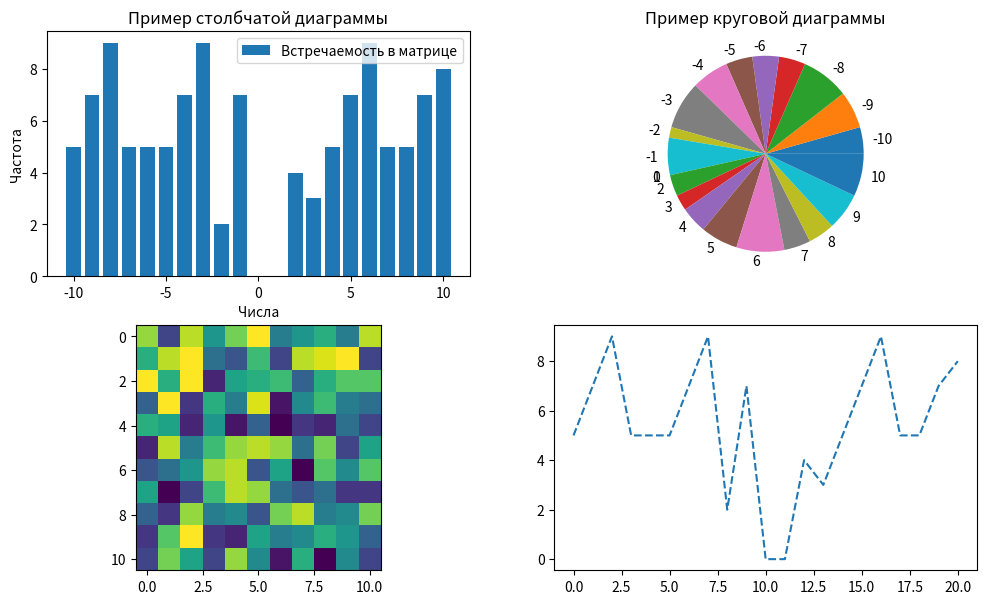

Here is the Python script that generated this plot:
'''
Задание на матрицы №2

С клавиатуры вводится два числа K и N. Квадратная матрица А(N,N), состоящая из 4-х равных по размерам подматриц,
B,C,D,E заполняется случайным образом целыми числами в интервале [-10,10]. Для отладки использовать не случайное
[redacted]

Для простоты все индексы в подматрицах относительные.

По сформированной матрице F (или ее частям) необходимо вывести не менее 3 разных графиков.

Программа должна использовать функции библиотек numpy  и mathplotlib

Вариант 23
Формируется матрица F следующим образом: скопировать в нее А и  если в Е сумма чисел, больших К в нечетных
столбцах больше, чем произведение чисел по периметру, то поменять местами С и Е симметрично, иначе С и В
поменять местами несимметрично. При этом матрица А не меняется. После чего если определитель матрицы А больше
суммы диагональных элементов матрицы F, то вычисляется выражение: A*A-1 – K * F-1, иначе вычисляется выражение
(AТ +G-FТ)*K, где G-нижняя треугольная матрица, полученная из А.  Выводятся по мере формирования А,
F и все матричные операции последовательно.
'''



import matplotlib.pyplot as plt
import numpy as np

def print_matrix(matrix):
    for i in matrix:
        for j in i:
            print("%5d" % j, end=' ')
        print()
    print('\n')


n = 11
k = 2
A = np.random.randint(-10,10, (n,n),)
# = [[randint(-10,10) for j in range(n)] for i in range(n)]
numbers = [0] * 22
znak = [0, 0]
elements = [el for el in range(-10, 11)]

for i in range(n):
    for j in range(n):
        numbers[A[i][j]] += 1
        if A[i][j] < 0:
            znak[0] += 1
        else:
            znak[1] += 1
numbers = numbers[:-1]

print_matrix(A)
F = np.copy(A)

print("Матрица E")
for i in range(n // 2, n):
    for j in range(n // 2, n):
        print("%5d" % A[i][j], end=' ')
    print()

#сумма в 3 области
sum_e_3 = 0

num_of_elements = n // 2 + n % 2
current_i = (n // 2)
current_j = (n // 2)

for i in range(current_j, n, 2):
    for j in range(current_i, n):
        sum_e_3 += F[j][i] if F[j][i] > k else 0


current_i = n // 2
current_j = n // 2
compos_e_2 = 1

for j in range(n // 2 + 1, n):
    compos_e_2 *= F[current_i][current_j]
    current_j += 1

for i in range(n // 2, n - 1):
    compos_e_2 *= F[current_i][current_j]
    current_i += 1

for i in range(n, n // 2 + 1, -1):
    compos_e_2 *= F[current_i][current_j]
    current_j -= 1

for i in range(n, n // 2, -1):
    compos_e_2 *= F[current_i][current_j]
    current_i -= 1


print(sum_e_3)
print(compos_e_2)


if sum_e_3 > compos_e_2:
    for i in range(n // 2):
        for j in range(n // 2):
            F[i][j], F[n - 1 - i][j] = F[n - 1 - i][j],  F[i][j]
else:
    for i in range(n // 2):
        for j in range(n // 2):
            F[i][j], F[i][j + n // 2] = F[i][j + n // 2], F[i][j]

print('Матрица F')
print(F)

o = np.linalg.det(F)
print('linalg:', int(o))

d = np.asarray(F)
print('Diagonal (sum): ', np.trace(d))

t_A = np.transpose(A)
print('transpose A:', t_A)

t_F = np.transpose(F)
print('transpose F:', t_F)

a = np.linalg.inv(A)
print('linalg.inv A:', a)

f = np.linalg.inv(F)
print('linalg.inv F:', f)

G = np.tril(A) # нижняя треугольная матрица
print('G', G)


if int(o) > np.trace(d):
    d_1 = np.dot(A, a)
    print(d_1)
    d_2 = np.dot(k, f)
    print(d_2)
    d_3 = d_1 - d_2
    print('результат:', d_3)
else:
    D_1_1 = t_A + G
    print(D_1_1)
    D_1_2 = D_1_1 - t_F
    print(D_1_2)
    D_2 = np.dot(D_1_2, k)
    print(D_2)


plt.figure(figsize=(12, 7))

plt.subplot(2, 2, 1)
plt.bar(elements, numbers, label='Встречаемость в матрице')
plt.xlabel('Числа')
plt.ylabel('Частота')
plt.title('Пример столбчатой диаграммы')
plt.legend()


plt.subplot(2, 2, 2)
plt.pie(numbers, labels=elements)
plt.title("Пример круговой диаграммы")



plt.subplot(2, 2, 3)
plt.imshow(F,)

plt.subplot(2, 2, 4)
plt.plot(numbers, '--')

plt.show()
